Run: headless pygame with SDL's dummy video driver; simulated clock (each Clock.tick advances the game by its frame time, no real sleeping); random seed 0; keys injected as events and as key.get_pressed() state; no mouse input.
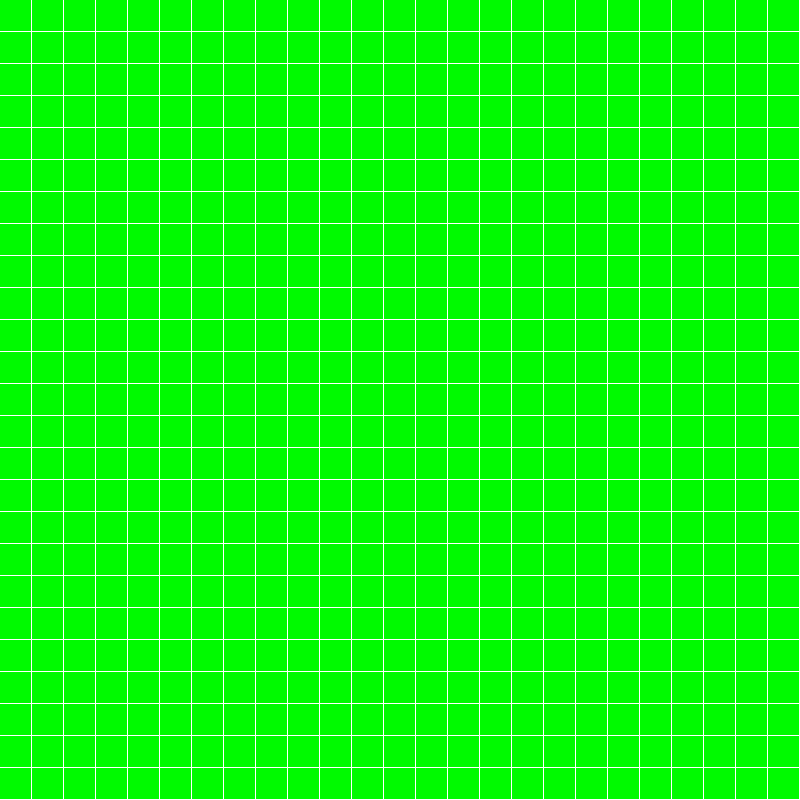
Frame 1 of 4 · flips 1–60 · no input
Frame 2 of 4 · flips 61–180 · tapped SPACE, RETURN · held RIGHT (→), D · screen unchanged from frame 1, image omitted
Frame 3 of 4 · flips 181–300 · held DOWN (↓), S · screen unchanged from frame 2, image omitted
Frame 4 of 4 · flips 301–420 · held LEFT (←), A, UP (↑), W · screen unchanged from frame 3, image omitted

The pygame program that drew these frames:

import pygame
import sys
from queue import PriorityQueue

def createGrid():
    SCREEN_WIDTH = 800
    SCREEN_HEIGHT = 800
    BLOCK_SIZE = 32
    WHITE = (255,255,255)

    pygame.init()
    frame = pygame.display.set_mode((SCREEN_WIDTH, SCREEN_HEIGHT))
    pygame.display.set_caption("PathFinder")
    frame.fill(WHITE)
    for y in range(SCREEN_HEIGHT):
            for x in range(SCREEN_WIDTH):
                rect = pygame.Rect(x*BLOCK_SIZE, y*BLOCK_SIZE, BLOCK_SIZE - 1, BLOCK_SIZE - 1)
                pygame.draw.rect(frame, (0,250,0), rect)

    while True:
        for event in pygame.event.get():
            if event.type == pygame.QUIT:
                pygame.quit()
                sys.exit()
        
        pygame.display.update()

def main():
    createGrid()

class Node(object):
    def __init__(self, value, parent, start = 0, goal = 0):
        self.children = []
        self.parent = parent
        self.value = value
        self.distance = 0
        if parent:
            self.path = parent.path[:]
            self.path.append(value)
            self.start = parent.start
            self.goal = parent.goal
        else:
            self.path = [value]
            self.start = start
            self.goal = goal
        def GetDistance(self):
            pass
        def CreateChildren(self):
            pass
class State_String(Node):
    def __init__(self, value, parent, start = 0, goal = 0):
        super(State_String, self).__init__(value
        , parent, start, goal)
        self.distance = self.getDistance()

        def GetDistance(self):
            if self.value == self.goal:
                return 0
            distance = 0
            for i in range(len(self.goal)):
                letter = self.goal[i]
                distance += abs(i - self.value.index(letter))
            return distance
        def CreateChildren(self):
            if not self.children:
                for i in xrange(len(self.goal)-1):
                    val = self.value
                    val = val[:i] + val[i+1] + val[i] + val[i+2]
                    child = State_String(val, self)
                    self.children.append(child)
class AStar:
    def __init__(self, start, goal):
        self.path = []
        self.VisitedQueue = []
        self.priorityQueue = PriorityQueue()
        self.start = start
    def Solve(self):
        startState = State_String(self.start, 0, self.start, self.goal)
        count = 0
        self.priorityQueue.put((0, count, startState))
        while(not self.path and self.priorityQueue.qsize()):
            closestChild = self.priorityQueue.get()[2]
            closestChild.CreateChildren()
            self.VisitedQueue.append(closestChild.value)
            for child in closestChild.children:
                if child.value not in self.VisitedQueue:
                    count += 1
                    if not child.distance:
                        self.path = child.path
                        break
                    self.priorityQueue.put(child.distance, count, child)
        if not self.path:
            print('Goal of' + self.goal + 'is not possible')
        return self.path


if __name__ == '__main__':
    main()    
